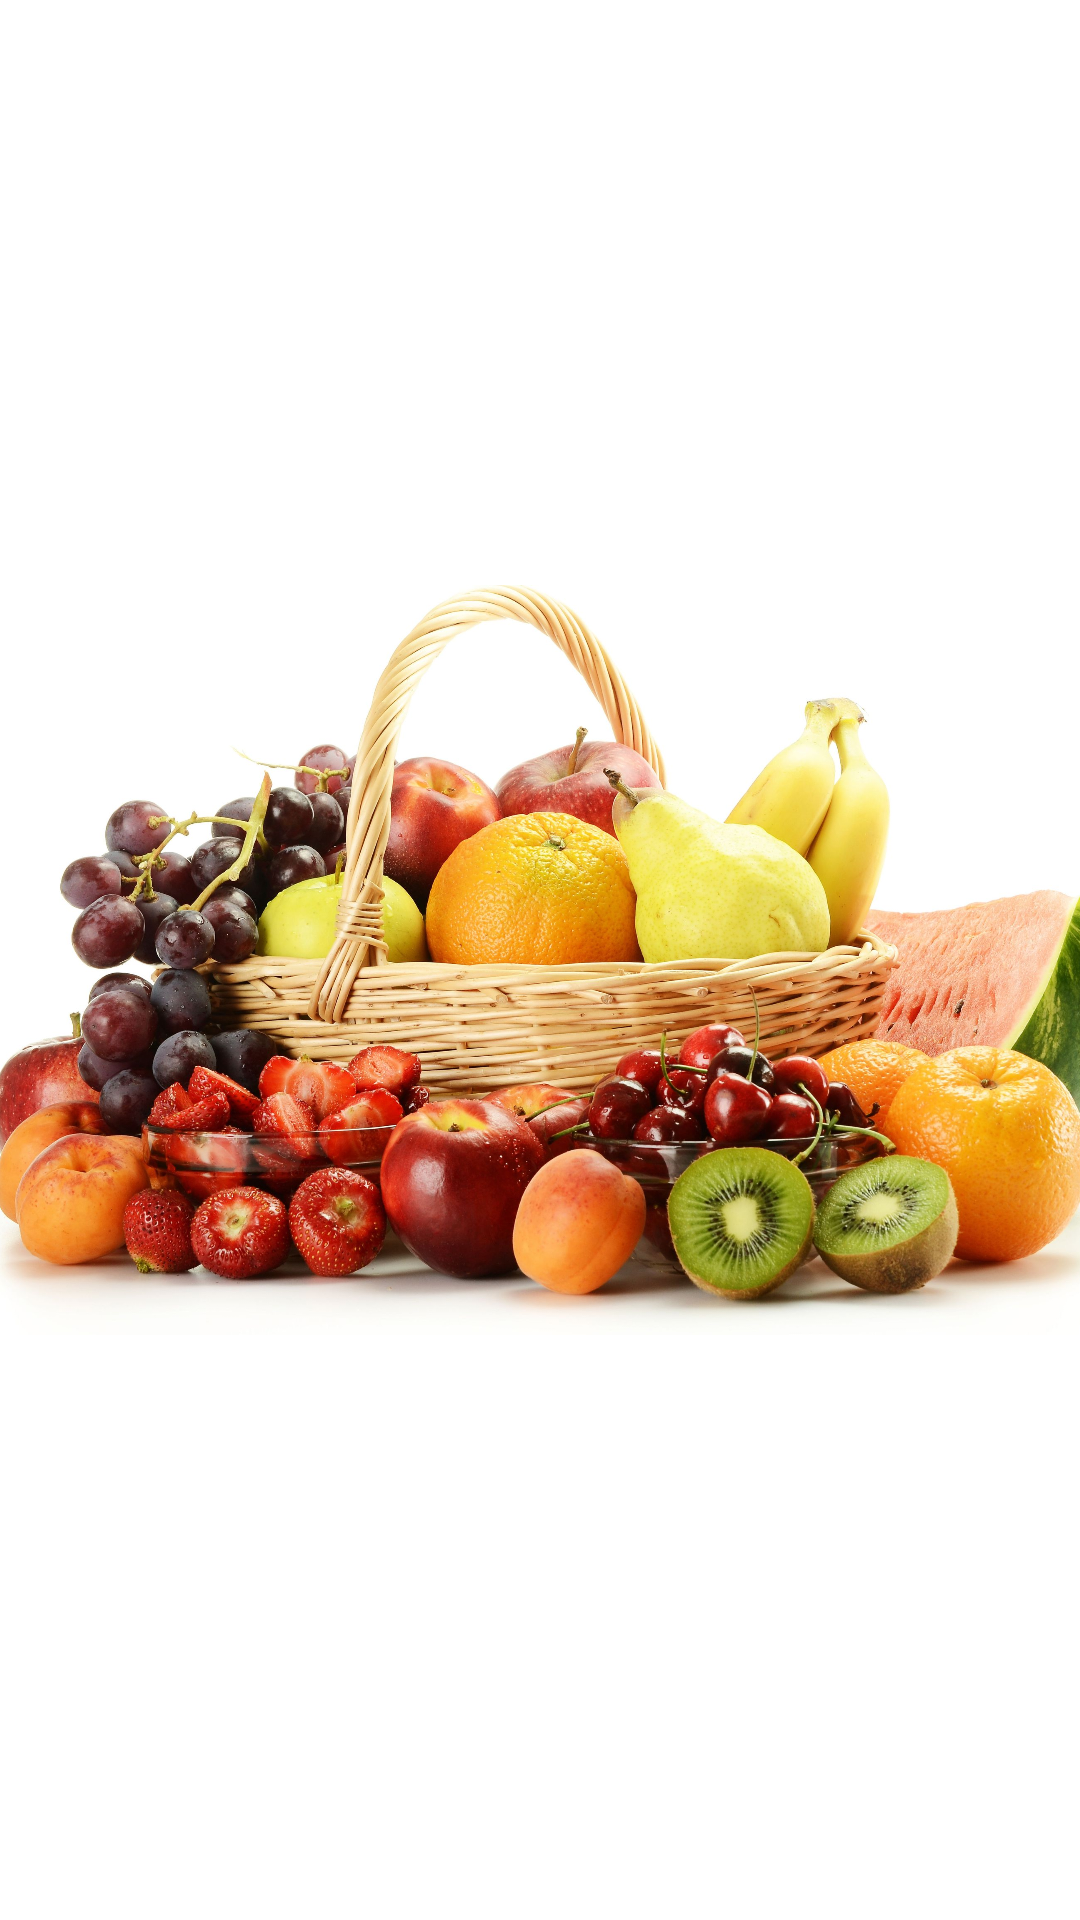

The Android layout XML behind this screen, and the referenced resources:
<!-- AndroidManifest.xml: activity theme AppTheme.NoActionBar -->
<!-- res/layout/activity_launch.xml -->
<?xml version="1.0" encoding="utf-8"?>
<androidx.constraintlayout.widget.ConstraintLayout xmlns:android="http://schemas.android.com/apk/res/android"
    xmlns:app="http://schemas.android.com/apk/res-auto"
    xmlns:tools="http://schemas.android.com/tools"
    android:layout_width="match_parent"
    android:layout_height="match_parent"
    android:background="@color/white">

    <ImageView
        android:id="@+id/imageView"
        android:layout_width="400dp"
        android:layout_height="300dp"
        android:scaleType="fitCenter"
        app:layout_constraintBottom_toBottomOf="parent"
        app:layout_constraintEnd_toEndOf="parent"
        app:layout_constraintHorizontal_bias="0.52"
        app:layout_constraintStart_toStartOf="parent"
        app:layout_constraintTop_toTopOf="parent"
        app:srcCompat="@drawable/image_fruits" />
</androidx.constraintlayout.widget.ConstraintLayout>
<!-- resources referenced by this layout -->
<resources>
  <color name="white">#FFFFFFFF</color>
  <!-- drawable image_fruits: jpg bitmap (drawable, 577857 bytes) -->
  <style name="AppTheme.NoActionBar" parent="Theme.MaterialComponents.DayNight.NoActionBar">
          <item name="colorPrimaryVariant">@color/white</item>
      </style>
</resources>
